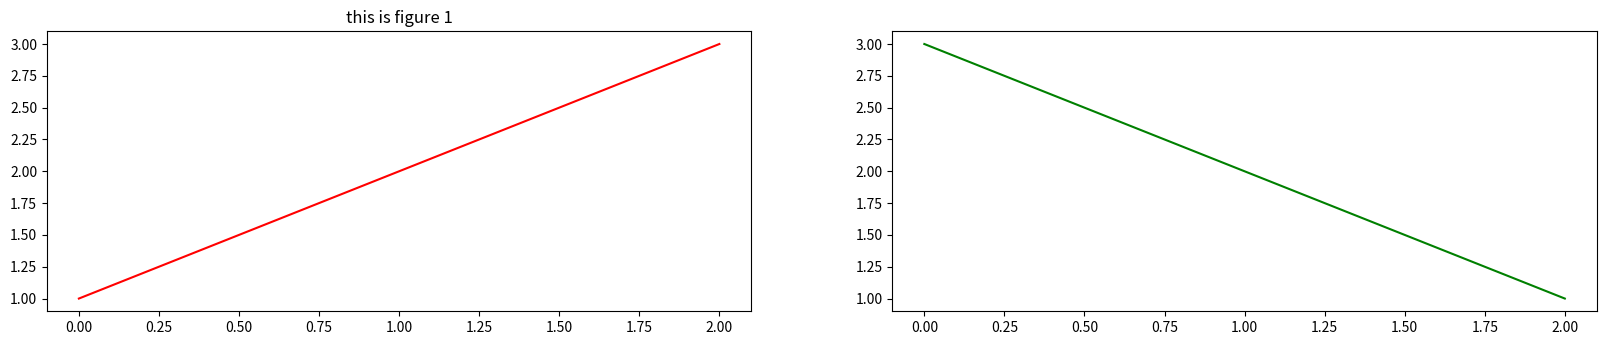
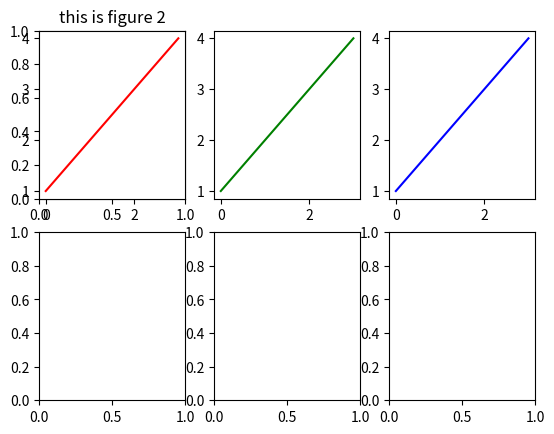

Write the Python code that produced these figures, in order.
"""
1.创建画布:
    方式1：
        fig =  plt.figure(num,figsize=(10, 15))
            num: 不指定的话就自动增长，从1～N 相当于画布的id
            figsize:指定大小
    方式2：
        fig, axes = plt.subplots(2, 3)
            创建新画布的同时，也创建了2*3个子图
2.添加子图:
    方式1：ax = fig.add_subplot(2,2,1) #在2*2的子图中,添加到第一个位置
    方式2：ax = plt.subplot(2, 2, 2)

3.绘制
    方式1：plt.plot([1, 2, 3],color = 'r')
    方式2：ax.plot([1, 2, 3], color='r')

"""
# import matplotlib.pyplot as plt #ok
from matplotlib import pyplot as plt
import matplotlib as plt_lib

print("matplotlib文件目录：", plt_lib.matplotlib_fname())  # 查看配置文件目录

# 创建一个空白画布
# fig = plt.figure(1)  # 返回Figure;
fig = plt.figure(figsize=(20, 8), dpi=90)  # 可以指定画布大小，像素。

print('----------1.fig.add_subplot()-----------------')
# 创建并选中子图，可以指定子图的行数，列数，与选中图片编号。
ax = fig.add_subplot(2, 2, 1)  # 返回AxesSubplot;
plt.title("this is figure 1")
# ax.plot([1, 2, 3], color='r')  # ok
plt.plot([1, 2, 3], color='r')

print('----------2.plt.subplot()-----------------')
ax = plt.subplot(2, 2, 2)  # 返回AxesSubplot;
# ax.plot([3, 2, 1], color='g') # ok
plt.plot([3, 2, 1], color='g')

print('----------3.plt.subplots(2, 3)-----------------')
# 创建1个figure,里面有2*3个子图
# fig, [ax1,ax2,ax3] = plt.subplots(2, 3) #可以用[ax1,ax2,ax3] 接收
fig, axes = plt.subplots(2, 3)  # axes是二维ndarray;

print("axes.shape:", axes.shape)  # (2,3)即2行3列的数组

fig.add_subplot(2, 3, 1)  # 添加第一个子图
plt.title("this is figure 2")
plt.plot([1, 2, 3, 4], color='r')  # 第一个子图上绘制

axes[0, 1].plot([1, 2, 3, 4], color='g')  # 第二个图上绘制
axes[0][2].plot([1, 2, 3, 4], color='b')  # 第三个图上绘制

plt.show()
